2-way image classification set "panorama_classification" from GitHub (mukilan-art/pancreatic_cancer_detection); label vocabulary: PDAC, non-PDAC.

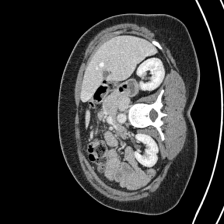
Label: non-PDAC

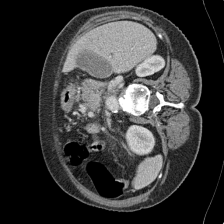
Label: PDAC

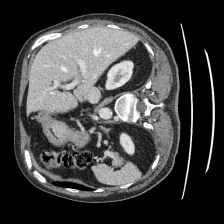
Label: non-PDAC

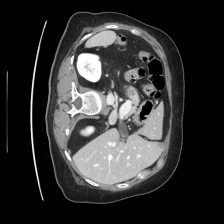
Label: PDAC

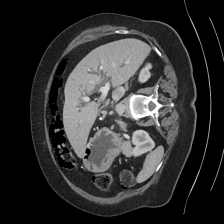
Label: non-PDAC

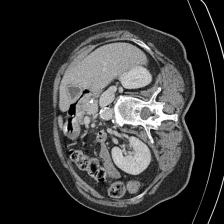
Label: PDAC
